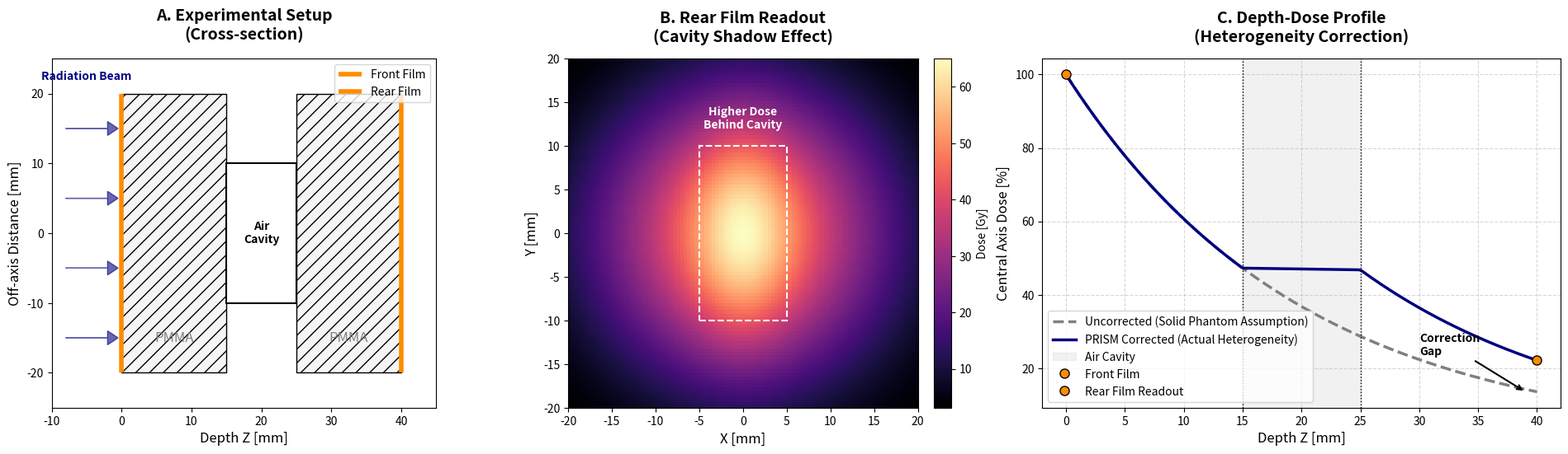

Write the Python code that produced this figure.
import numpy as np
import matplotlib.pyplot as plt
import matplotlib.patches as patches
from matplotlib.gridspec import GridSpec

def generate_fig4_heterogeneity():
    print("--- 4. Ábra Generálása: Spektrális és Üreg-korrekció ---")
    
    # Vászon beállítása (Constrained layout a tökéletes margókért)
    fig = plt.figure(figsize=(24, 5.5), constrained_layout=True)
    gs = GridSpec(1, 3, width_ratios=[1.1, 1, 1.3])
    
    # Színpaletta (Nyomtatás-biztos)
    color_uncorrected = 'gray'
    color_corrected = 'navy'
    color_film = 'darkorange'

    # ==========================================
    # PANEL A: Sematikus Elrendezés (2D Keresztmetszet)
    # ==========================================
    ax1 = fig.add_subplot(gs[0])
    ax1.set_title("A. Experimental Setup\n(Cross-section)", fontsize=14, fontweight='bold', pad=17)
    
    # 1. PMMA Fantom (Világosszürke téglalapok)
    phantom_front = patches.Rectangle((0, -20), 15, 40, facecolor='whitesmoke', edgecolor='black', hatch='//')
    phantom_rear = patches.Rectangle((25, -20), 15, 40, facecolor='whitesmoke', edgecolor='black', hatch='//')
    ax1.add_patch(phantom_front)
    ax1.add_patch(phantom_rear)
    
    # 2. Üreg / Eppendorf cső (Levegő, fehér)
    cavity = patches.Rectangle((15, -10), 10, 20, facecolor='white', edgecolor='black', lw=1.5)
    ax1.add_patch(cavity)
    ax1.text(20, 0, 'Air\nCavity', ha='center', va='center', fontsize=10, fontweight='bold', color='black')
    ax1.text(7.5, -15, 'PMMA', ha='center', va='center', fontsize=12, color='gray')
    ax1.text(32.5, -15, 'PMMA', ha='center', va='center', fontsize=12, color='gray')
    
    # 3. Filmek (Narancssárga vonalak)
    ax1.vlines(0, -20, 20, colors=color_film, linestyles='solid', lw=4, label='Front Film')
    ax1.vlines(40, -20, 20, colors=color_film, linestyles='solid', lw=4, label='Rear Film')
    
    # 4. Sugárzás iránya (Nyilak balról)
    for y_arrow in [-15, -5, 5, 15]:
        ax1.arrow(-8, y_arrow, 6, 0, head_width=2, head_length=1.5, fc='navy', ec='navy', alpha=0.6)
    ax1.text(-5, 22, 'Radiation Beam', ha='center', color='navy', fontweight='bold')

    ax1.set_xlim(-10, 45)
    ax1.set_ylim(-25, 25)
    ax1.set_xlabel("Depth Z [mm]", fontsize=12)
    ax1.set_ylabel("Off-axis Distance [mm]", fontsize=12)
    ax1.legend(loc='upper right', fontsize=10)
    ax1.set_aspect('equal')
    ax1.grid(False)

    # ==========================================
    # PANEL B: Rear Film Hőtérkép (Az üreg "árnyéka")
    # ==========================================
    ax2 = fig.add_subplot(gs[1])
    ax2.set_title("B. Rear Film Readout\n(Cavity Shadow Effect)", fontsize=14, fontweight='bold', pad=15)
    
    # Hőtérkép generálása
    x = np.linspace(-20, 20, 100)
    y = np.linspace(-20, 20, 100)
    X, Y = np.meshgrid(x, y)
    
    # Alap nyaláb (Gauss)
    beam_base = 50 * np.exp(-(X**2 + Y**2) / (2 * 12**2))
    
    # Üreg árnyéka (mivel levegő, KEVESEBBET nyel el, így a cső mögött TÖBB dózis jut a filmre!)
    # Téglalap alakú árnyék (a cső vetülete)
    cavity_mask = (np.abs(X) < 5) & (np.abs(Y) < 10)
    # Lágyítjuk a széleket egy kis Gauss szűréssel (simítással egyenértékű matematikai trükk)
    shadow_effect = 15 * np.exp(-(X**2 / (2*4**2)) - (Y**2 / (2*9**2)))
    
    rear_dose = beam_base + shadow_effect
    
    im = ax2.imshow(rear_dose, cmap='magma', extent=[-20, 20, -20, 20], origin='lower')
    
    # Jelöljük a cső körvonalát
    rect = patches.Rectangle((-5, -10), 10, 20, linewidth=1.5, edgecolor='white', facecolor='none', linestyle='--')
    ax2.add_patch(rect)
    ax2.text(0, 12, "Higher Dose\nBehind Cavity", color='white', ha='center', fontsize=10, fontweight='bold')
    
    ax2.set_xlabel("X [mm]", fontsize=12)
    ax2.set_ylabel("Y [mm]", fontsize=12)
    plt.colorbar(im, ax=ax2, label="Dose [Gy]", fraction=0.046, pad=0.04)

    # ==========================================
    # PANEL C: Mélydózis Görbe (Korrekció Előtte/Utána)
    # ==========================================
    ax3 = fig.add_subplot(gs[2])
    ax3.set_title("C. Depth-Dose Profile\n(Heterogeneity Correction)", fontsize=14, fontweight='bold', pad=15)
    
    z_axis = np.linspace(0, 40, 200)
    mu_pmma = 0.05 # Tömör fantom elnyelési tényezője
    mu_air = 0.001 # Levegő elnyelési tényezője (szinte nulla)
    
    # 1. Korrekció Nélküli modell (Sima exponenciális csökkenés, mintha minden PMMA lenne)
    dose_uncorrected = 100 * np.exp(-mu_pmma * z_axis)
    
    # 2. PRISM Korrigált modell
    dose_corrected = np.zeros_like(z_axis)
    for i, z in enumerate(z_axis):
        if z <= 15:
            # Cső előtt: Ugyanaz, mint a PMMA
            dose_corrected[i] = 100 * np.exp(-mu_pmma * z)
        elif z > 15 and z <= 25:
            # Csövön belül: Szinte nincs elnyelés (levegő), a dózis alig csökken
            dose_15 = 100 * np.exp(-mu_pmma * 15)
            dose_corrected[i] = dose_15 * np.exp(-mu_air * (z - 15))
        else:
            # Cső után: Újra PMMA elnyelés, de egy MAGASABB szintről indulva!
            dose_15 = 100 * np.exp(-mu_pmma * 15)
            dose_25 = dose_15 * np.exp(-mu_air * 10)
            dose_corrected[i] = dose_25 * np.exp(-mu_pmma * (z - 25))

    # Ábrázolás
    ax3.plot(z_axis, dose_uncorrected, linestyle='--', color=color_uncorrected, lw=2.5, 
             label='Uncorrected (Solid Phantom Assumption)')
    ax3.plot(z_axis, dose_corrected, linestyle='-', color=color_corrected, lw=2.5, 
             label='PRISM Corrected (Actual Heterogeneity)')
    
    # Jelöljük az üreg határait
    ax3.axvspan(15, 25, color='lightgray', alpha=0.3, label='Air Cavity')
    ax3.axvline(15, color='black', linestyle=':', lw=1)
    ax3.axvline(25, color='black', linestyle=':', lw=1)
    
    # Jelöljük a Front és Rear filmek helyét
    ax3.plot(0, 100, 'o', color=color_film, markersize=8, markeredgecolor='black', zorder=5, label='Front Film')
    ax3.plot(40, dose_corrected[-1], 'o', color=color_film, markersize=8, markeredgecolor='black', zorder=5, label='Rear Film Readout')
    
    # Mutatjuk a különbséget a Rear filmen
    ax3.annotate('Correction\nGap', xy=(39, dose_uncorrected[-1]), xytext=(30, dose_uncorrected[-1] + 10),
                 arrowprops=dict(facecolor='black', arrowstyle='->', lw=1.5), fontsize=10, fontweight='bold')

    ax3.set_xlabel("Depth Z [mm]", fontsize=12)
    ax3.set_ylabel("Central Axis Dose [%]", fontsize=12)
    ax3.legend(loc='lower left', fontsize=10)
    ax3.grid(True, linestyle='--', alpha=0.5)
    ax3.set_xlim(-2, 42)

    # Mentés és megjelenítés
    filename = "fig5_heterogeneity_correction.png"
    plt.savefig(filename, dpi=300, bbox_inches='tight')
    print(f"Kész! Ábra elmentve mint: {filename}")
    plt.show()

if __name__ == "__main__":
    generate_fig4_heterogeneity()
